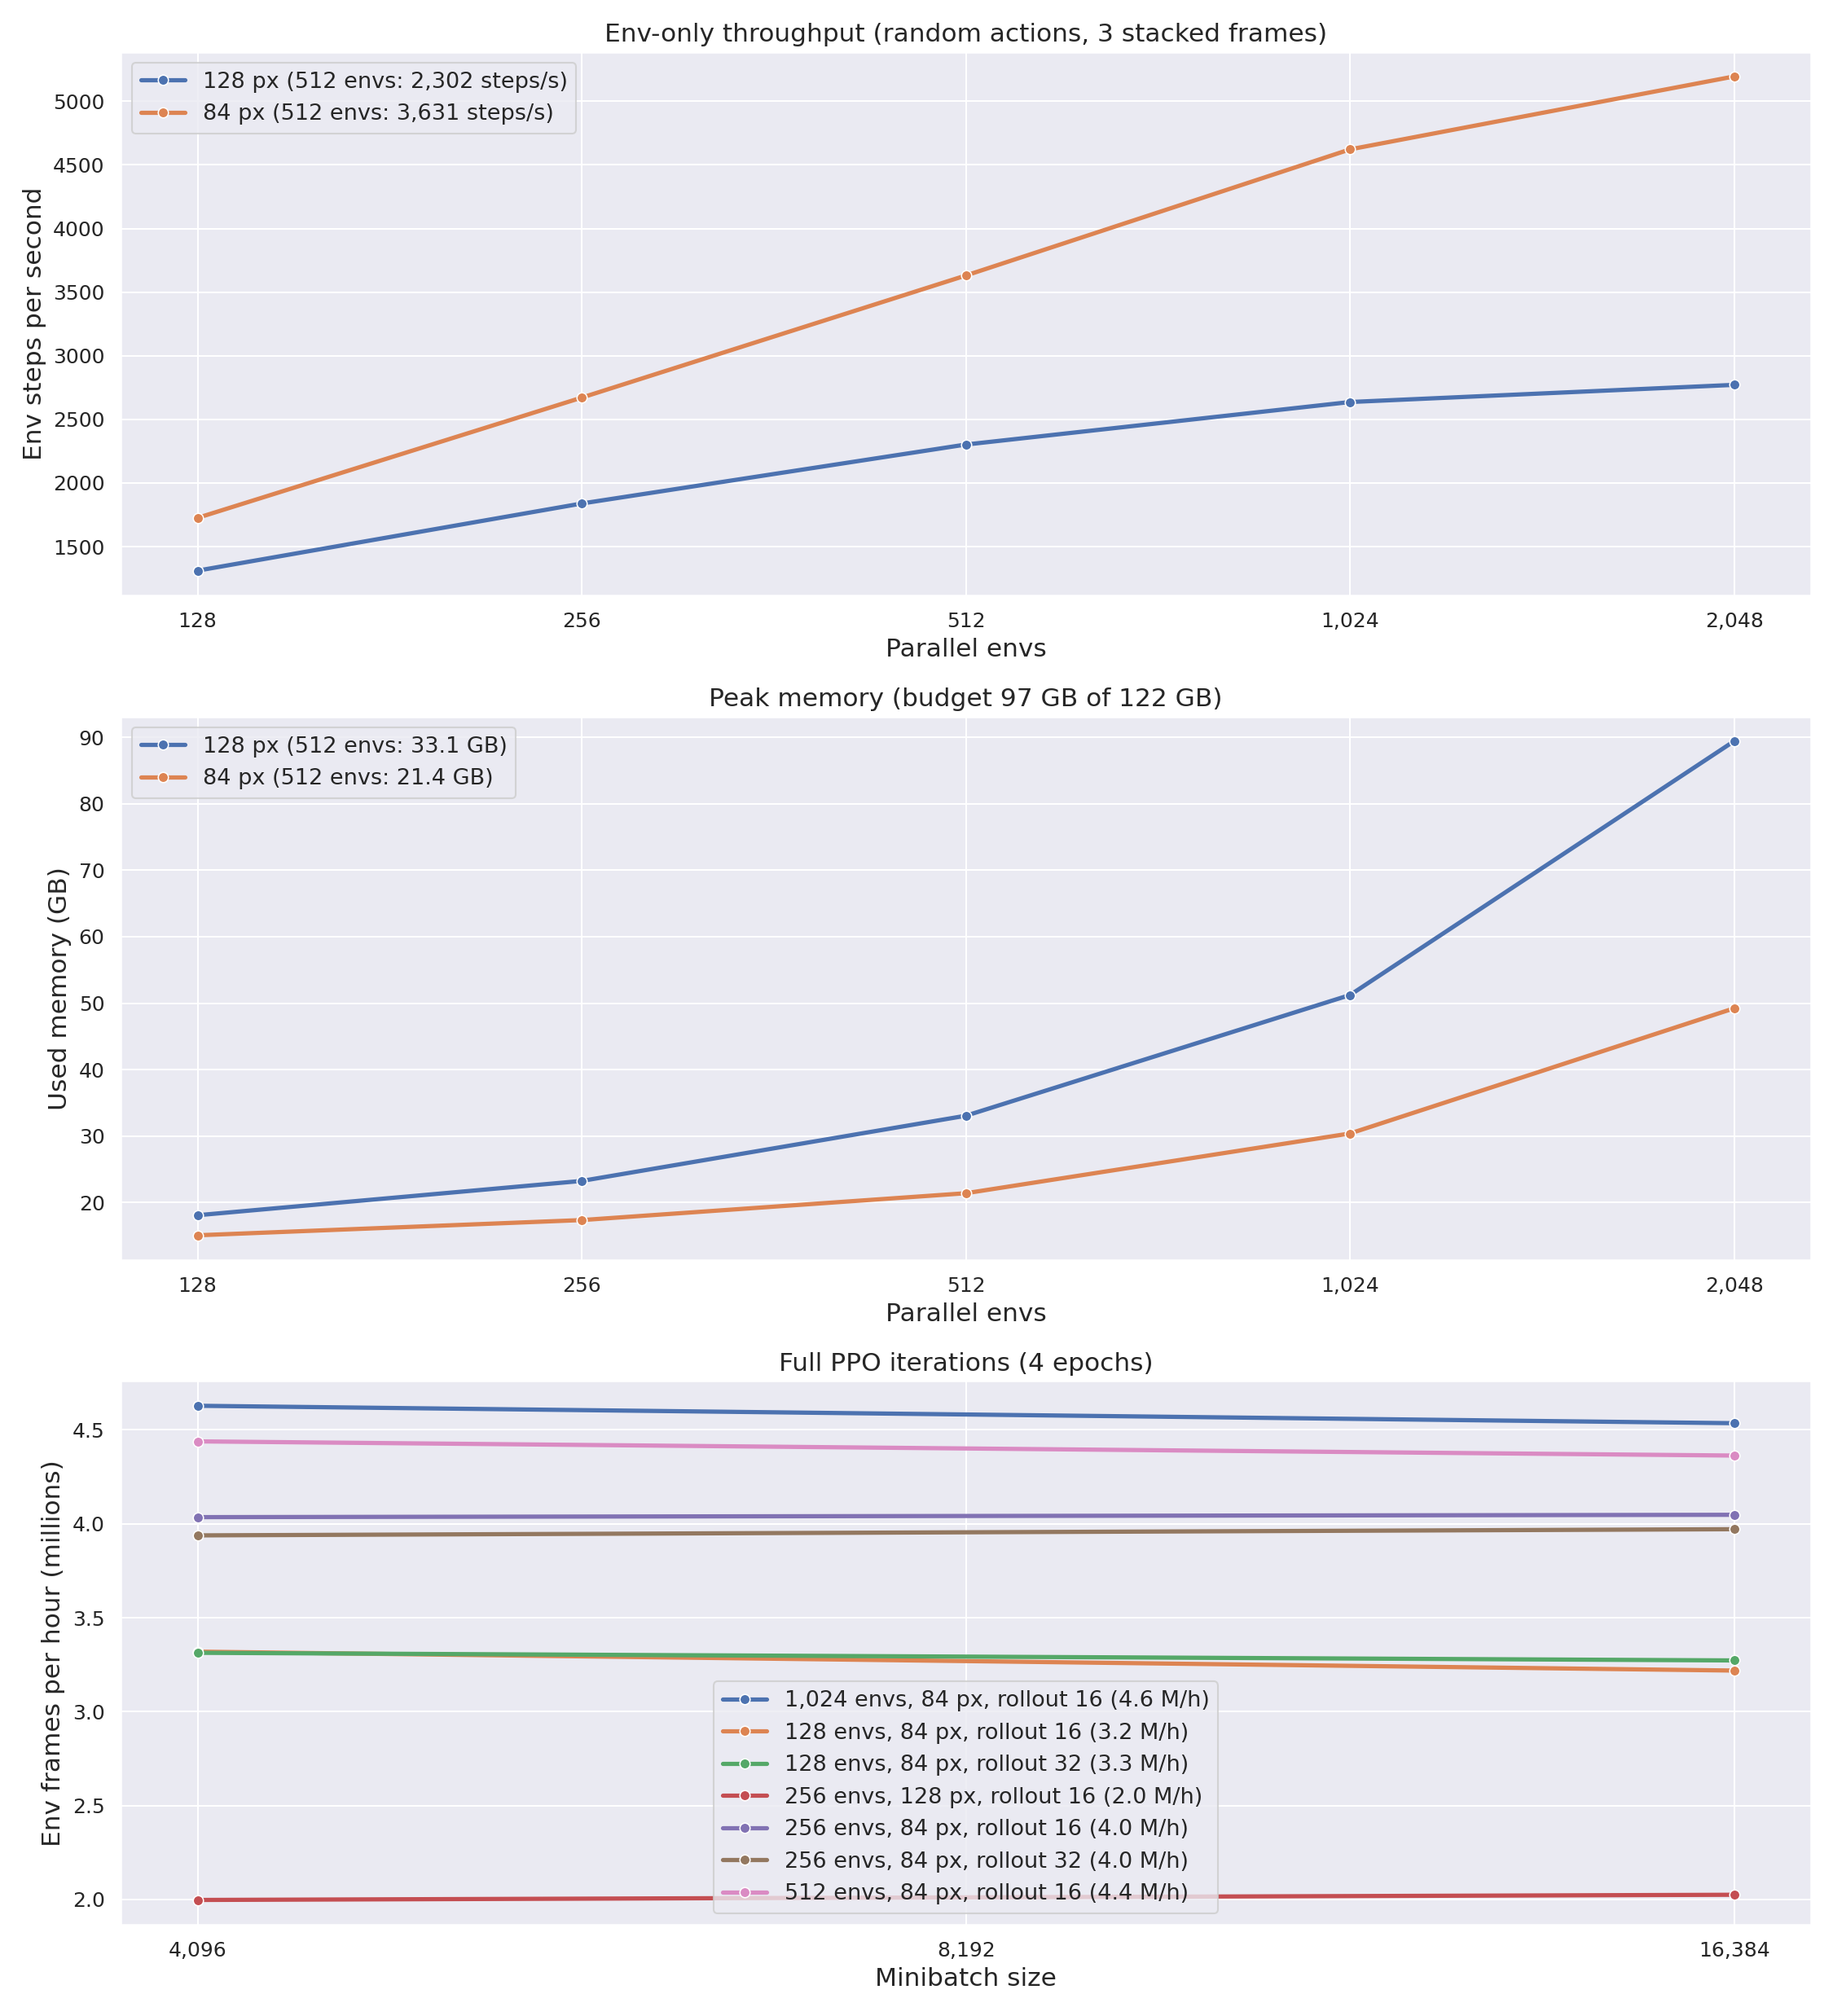

Source data for this figure (header and first rows):
phase, name, num_envs, image, frame_stack, rollout_steps, mini_batch_size, status, build_s, env_steps_per_s, collect_s, update_s, update_share, frames_per_hour, gradient_steps_per_s, peak_used_gb, physx_errors, eval_batches
A, A_n128_i84, 128, 84, 3, , , ok, 13.7, 1726, , , , , , 15.08, 0, 
A, A_n256_i84, 256, 84, 3, , , ok, 8.3, 2671, , , , , , 17.37, 0, 
A, A_n512_i84, 512, 84, 3, , , ok, 11.5, 3631, , , , , , 21.41, 0, 
A, A_n1024_i84, 1024, 84, 3, , , ok, 18.1, 4622, , , , , , 30.4, 0, 
A, A_n2048_i84, 2048, 84, 3, , , ok, 33.3, 5195, , , , , , 49.23, 0, 
A, A_n128_i128, 128, 128, 3, , , ok, 8.3, 1311, , , , , , 18.1, 0, 
A, A_n256_i128, 256, 128, 3, , , ok, 9.1, 1839, , , , , , 23.26, 0, 
A, A_n512_i128, 512, 128, 3, , , ok, 12.7, 2302, , , , , , 33.07, 0, 
A, A_n1024_i128, 1024, 128, 3, , , ok, 20.4, 2636, , , , , , 51.23, 0, 
A, A_n2048_i128, 2048, 128, 3, , , ok, 40.1, 2771, , , , , , 89.43, 0, 
B, B_n2048_i84, 2048, 84, 3, , , skipped_memory, , , , , , , , 111.2, , 
B, B_n1024_i84_r16_m4096, 1024, 84, 3, 16, 4096, ok, , 4121, 3.975, 8.769, 0.688, 4628280, 1.82, 111.7, 0, 32
B, B_n1024_i84_r16_m16384, 1024, 84, 3, 16, 16384, ok, , 4084, 4.012, 8.995, 0.692, 4535527, 0.44, 117.8, 0, 32
B, B_n1024_i84, 1024, 84, 3, , , skipped_memory, , , , , , , , 111.8, , 
B, B_n512_i84_r16_m4096, 512, 84, 3, 16, 4096, ok, , 3528, 2.322, 4.322, 0.65, 4438733, 1.85, 62.1, 0, 32
B, B_n512_i84_r16_m16384, 512, 84, 3, 16, 16384, ok, , 3372, 2.433, 4.328, 0.64, 4363207, 0.92, 66.06, 0, 32
B, B_n2048_i128, 2048, 128, 3, , , skipped_memory, , , , , , , , 467.4, , 
B, B_n256_i84_r16_m4096, 256, 84, 3, 16, 4096, ok, , 2532, 1.618, 2.036, 0.557, 4035365, 1.97, 40.33, 0, 32
B, B_n256_i84_r16_m16384, 256, 84, 3, 16, 16384, ok, , 2555, 1.606, 2.037, 0.559, 4047841, 1.96, 40.04, 0, 32
B, B_n256_i84_r32_m4096, 256, 84, 3, 32, 4096, ok, , 2470, 3.325, 4.164, 0.556, 3938219, 1.92, 61.38, 0, 16
B, B_n256_i84_r32_m16384, 256, 84, 3, 32, 16384, ok, , 2448, 3.349, 4.077, 0.549, 3971135, 0.98, 59.94, 0, 16
B, B_n1024_i128, 1024, 128, 3, , , skipped_memory, , , , , , , , 240.2, , 
B, B_n512_i128, 512, 128, 3, , , skipped_memory, , , , , , , , 127.6, , 
B, B_n256_i128_r16_m4096, 256, 128, 3, 16, 4096, ok, , 1650, 2.491, 4.893, 0.663, 1997273, 0.82, 70.5, 0, 32
B, B_n256_i128_r16_m16384, 256, 128, 3, 16, 16384, ok, , 1713, 2.392, 4.892, 0.672, 2024870, 0.82, 70.73, 0, 32
B, B_n128_i84_r16_m4096, 128, 84, 3, 16, 4096, ok, , 1734, 1.181, 1.04, 0.468, 3319342, 3.85, 26.38, 0, 32
B, B_n128_i84_r16_m16384, 128, 84, 3, 16, 16384, ok, , 1629, 1.271, 1.026, 0.447, 3218609, 3.9, 26.51, 0, 32
B, B_n128_i84_r32_m4096, 128, 84, 3, 32, 4096, ok, , 1706, 2.401, 2.049, 0.46, 3313141, 1.95, 37.26, 0, 16
B, B_n128_i84_r32_m16384, 128, 84, 3, 32, 16384, ok, , 1675, 2.445, 2.061, 0.457, 3272507, 1.94, 37.41, 0, 16
